Dataset: grape_data (GitHub, zs1314/Smart-grape-platform). Classes: Auxerrois grape, Cabernet Franc grape, Cabernet Sauvignon grape, Chardonnay grape, Merlot grape, Muller Thurgau grape, Pinot Noir grape, Riesling grape, Sauvignon Blanc grape, Syrah grape, Tempranillo grape.

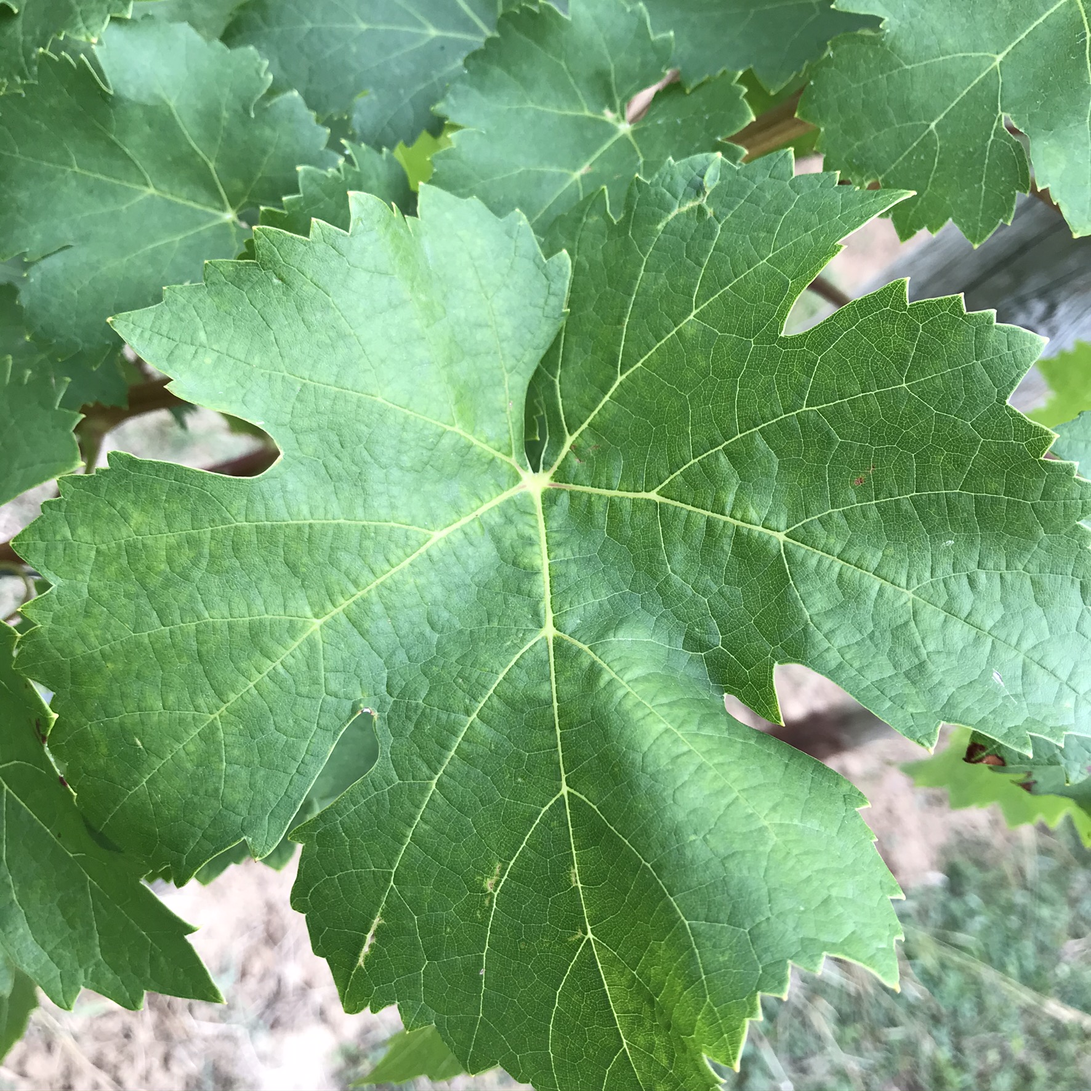
Label: Cabernet Franc grape

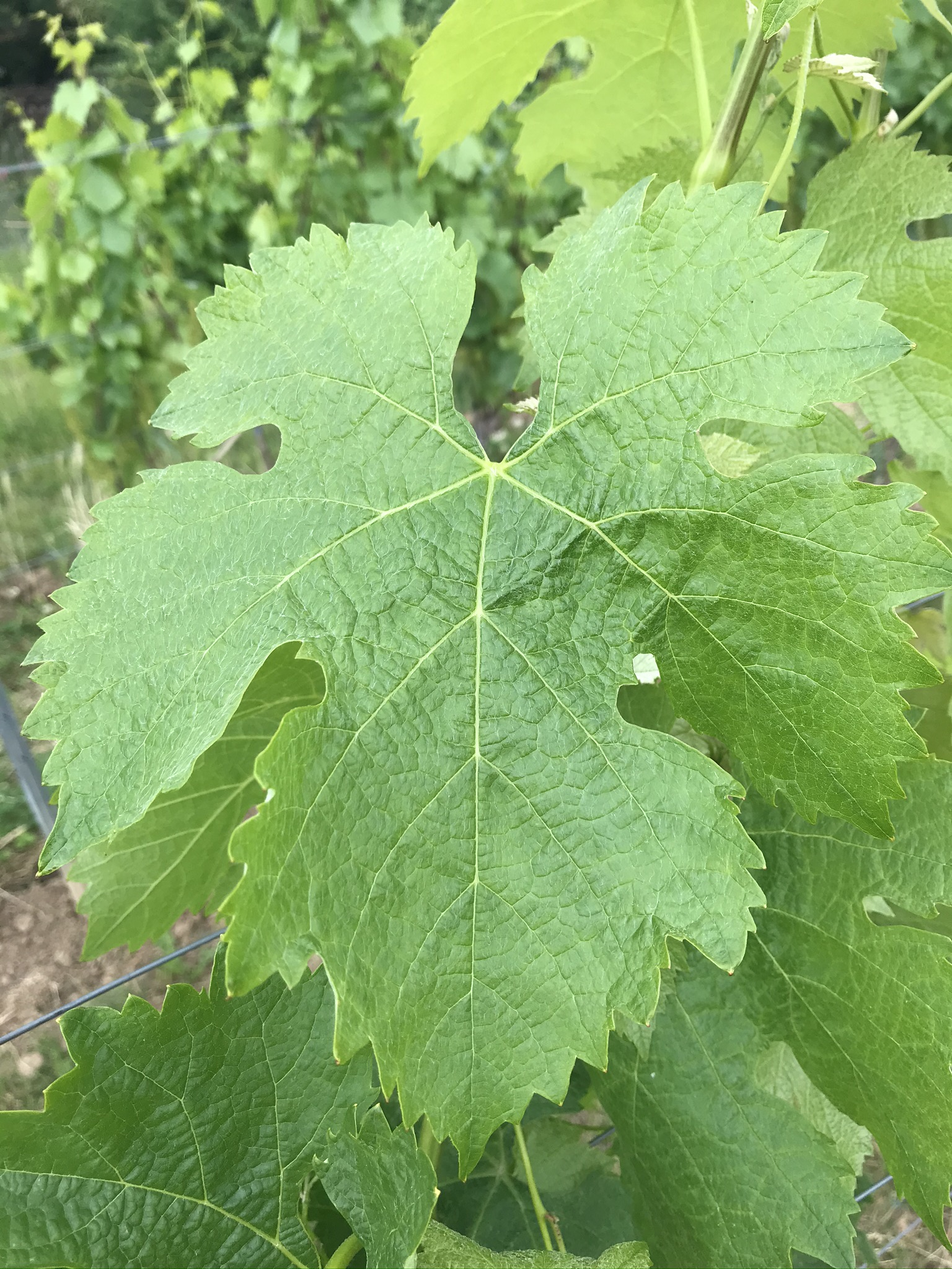
Label: Merlot grape

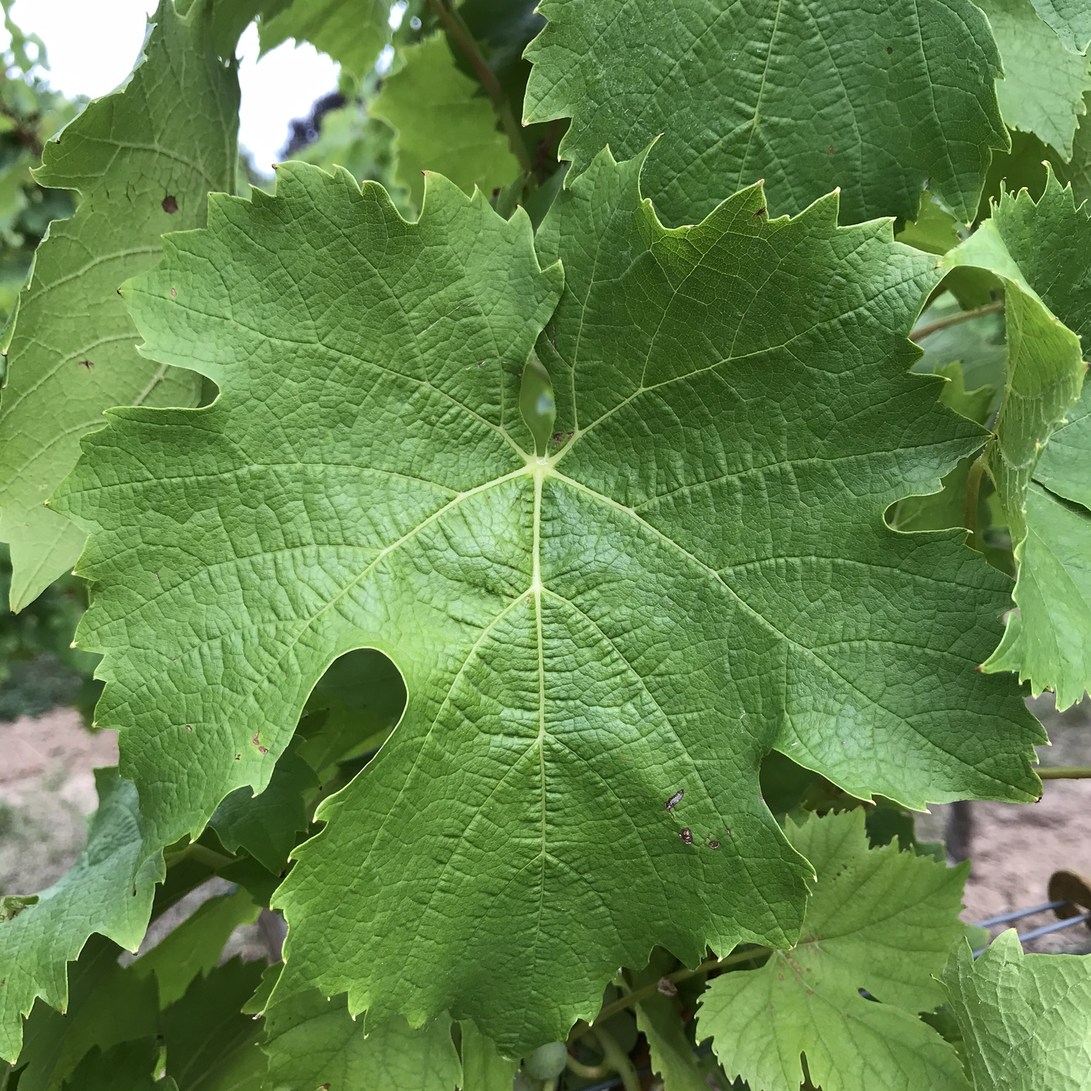
Label: Muller Thurgau grape

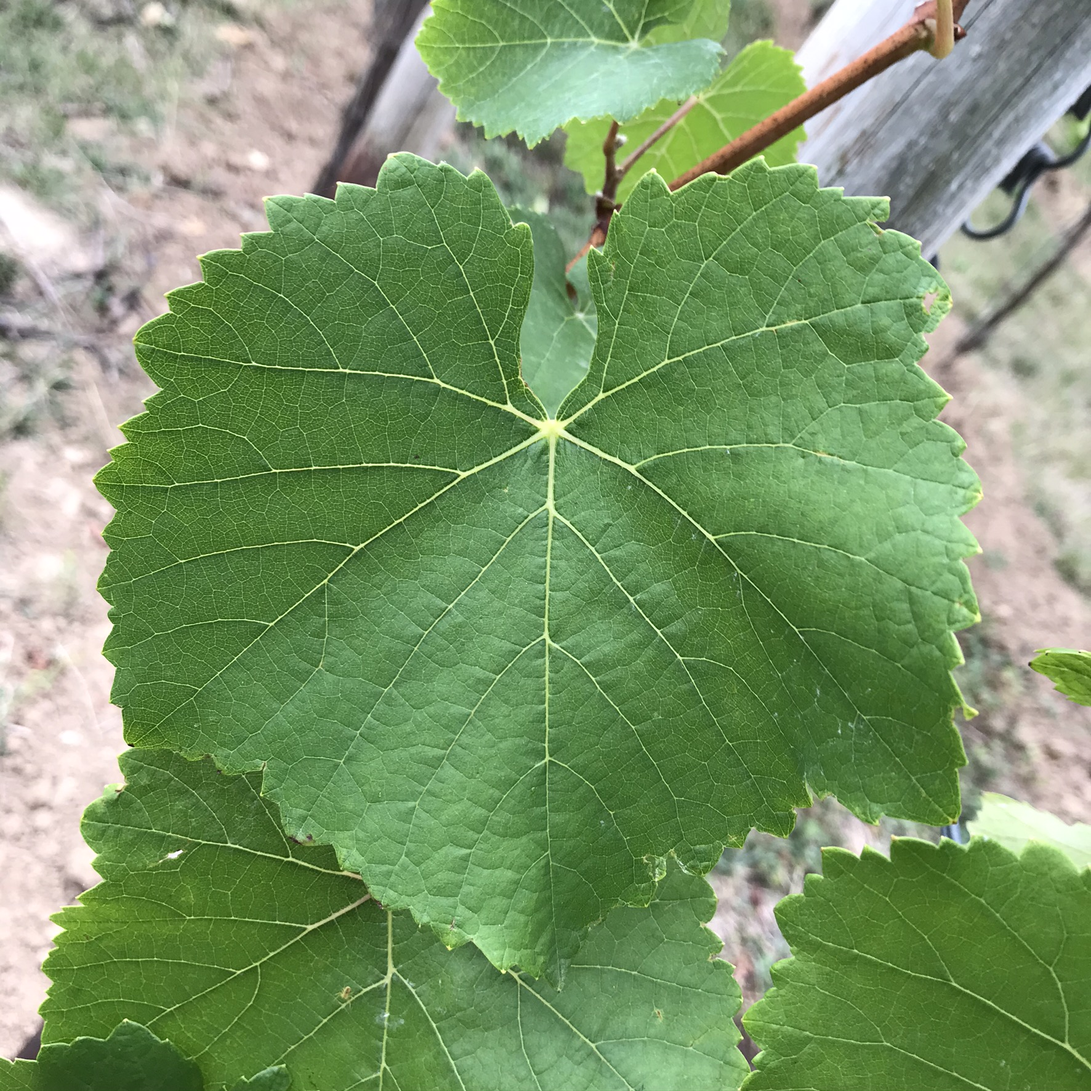
Label: Pinot Noir grape

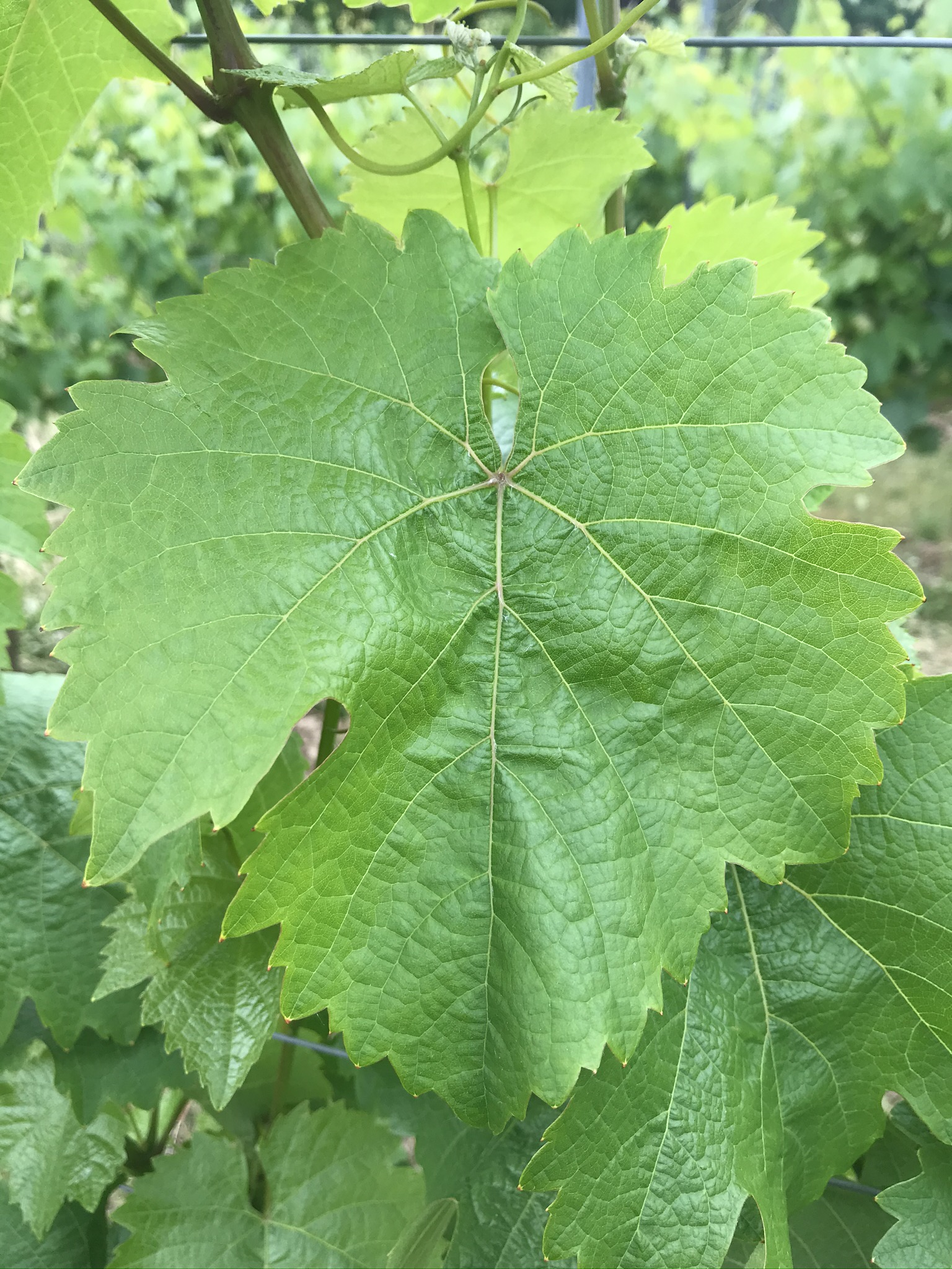
Label: Riesling grape

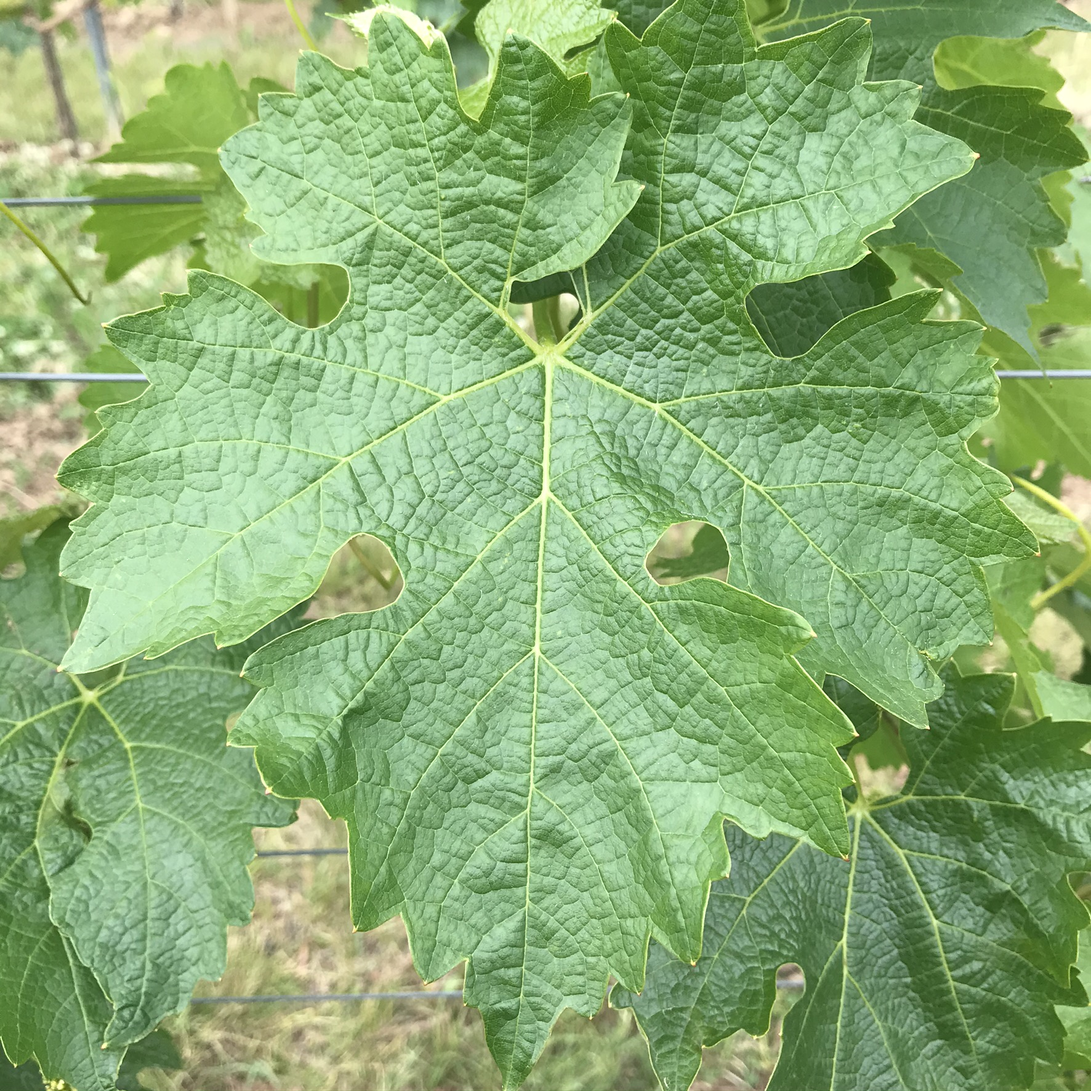
Label: Cabernet Sauvignon grape
